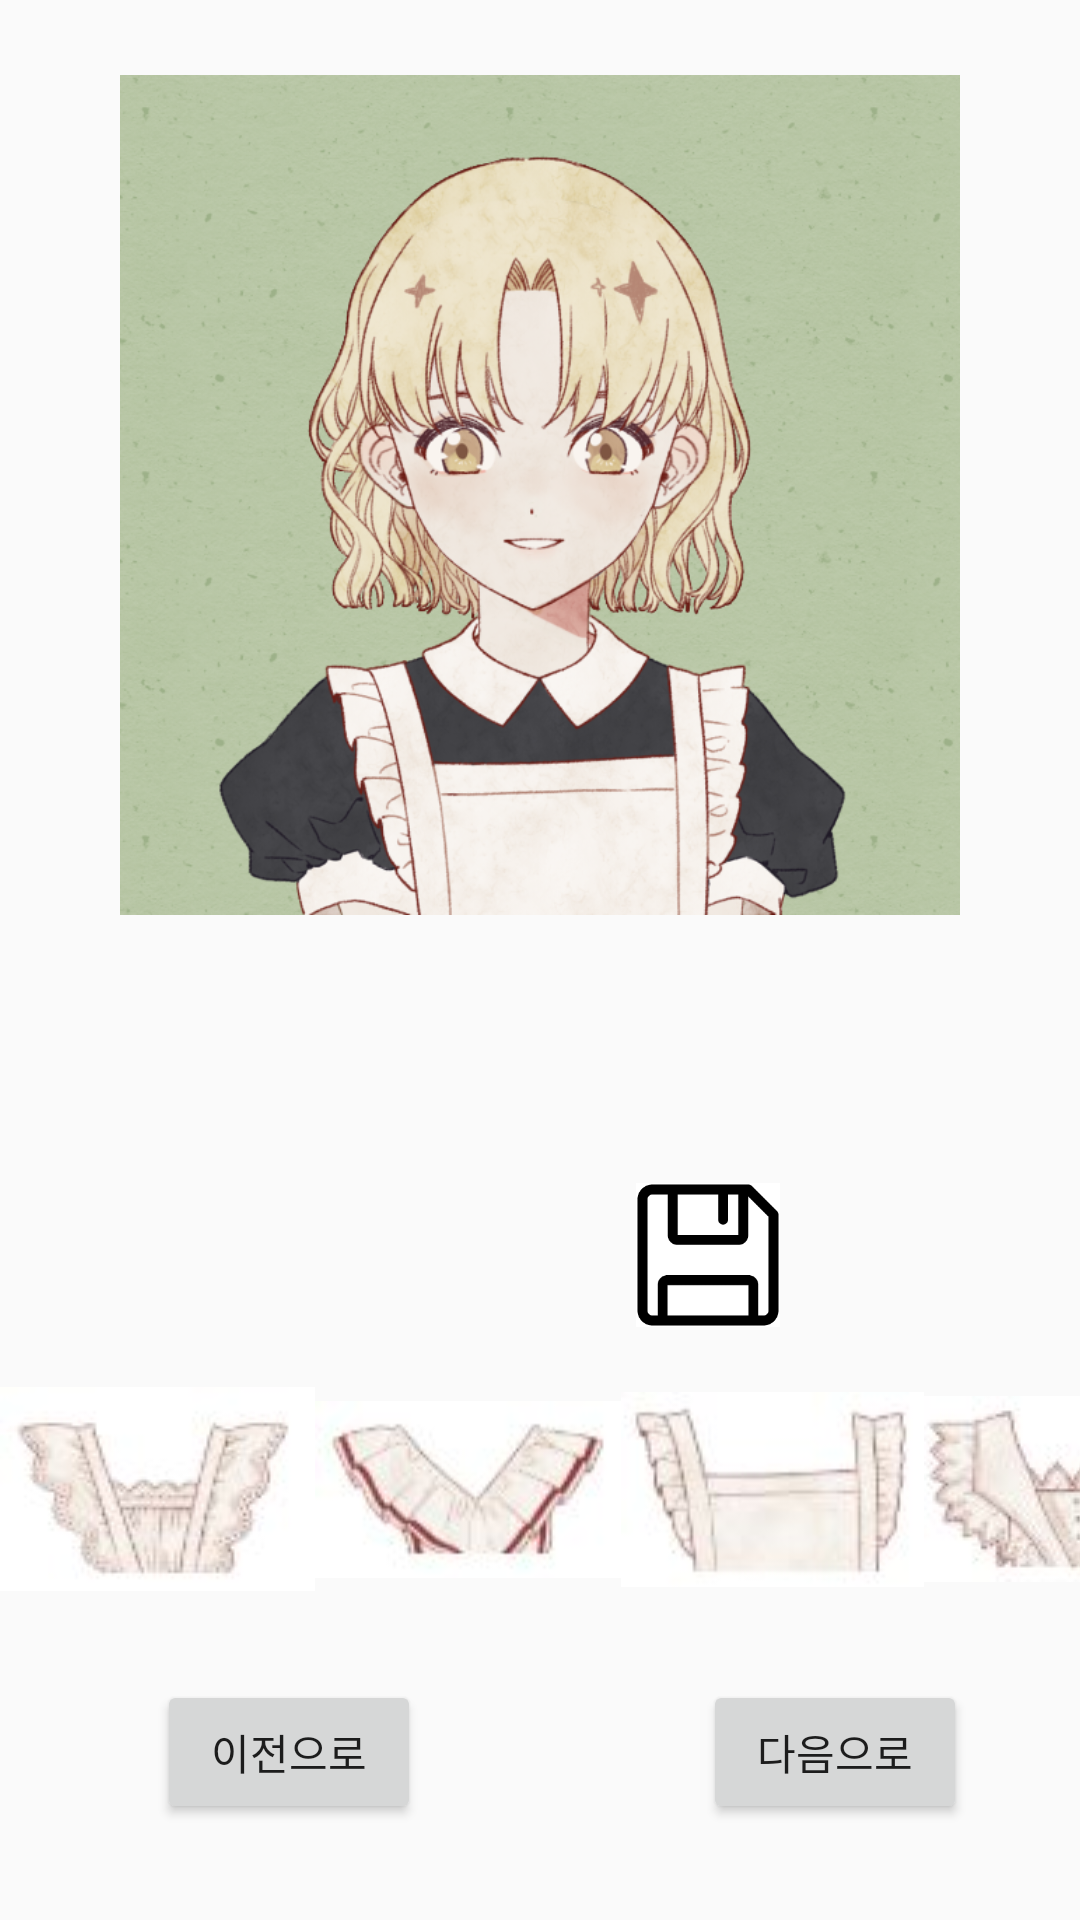

Write the Android layout XML for this screen, with the resource values it uses.
<!-- AndroidManifest.xml: application theme AppTheme -->
<!-- res/layout/activity_edit_assistant_ap.xml -->
<?xml version="1.0" encoding="utf-8"?>

<android.support.constraint.ConstraintLayout xmlns:android="http://schemas.android.com/apk/res/android"
    xmlns:app="http://schemas.android.com/apk/res-auto"
    xmlns:tools="http://schemas.android.com/tools"
    android:layout_width="match_parent"
    android:layout_height="match_parent"
    tools:context=".EditAssistantAP">


    <ImageView
        android:id="@+id/mainImage"
        android:layout_width="280dp"
        android:layout_height="280dp"
        android:src="@drawable/defaultimage"
        app:layout_constraintBottom_toBottomOf="parent"
        app:layout_constraintLeft_toLeftOf="parent"
        app:layout_constraintRight_toRightOf="parent"
        app:layout_constraintTop_toTopOf="parent"
        app:layout_constraintVertical_bias="0.069" />

    <ImageView
        android:id="@+id/paint"
        android:layout_width="50dp"
        android:layout_height="50dp"
        android:src="@drawable/paint"
        app:layout_constraintBottom_toBottomOf="parent"
        app:layout_constraintHorizontal_bias="0.339"
        app:layout_constraintLeft_toLeftOf="parent"
        app:layout_constraintRight_toRightOf="parent"
        app:layout_constraintTop_toTopOf="parent"
        app:layout_constraintVertical_bias="0.666" />

    <ImageView
        android:id="@+id/save"
        android:layout_width="48dp"
        android:layout_height="48dp"
        android:src="@drawable/save"
        app:layout_constraintBottom_toBottomOf="parent"
        app:layout_constraintHorizontal_bias="0.679"
        app:layout_constraintLeft_toLeftOf="parent"
        app:layout_constraintRight_toRightOf="parent"
        app:layout_constraintTop_toTopOf="parent"
        app:layout_constraintVertical_bias="0.666" />

    <TableLayout
        android:layout_width="match_parent"
        android:layout_height="wrap_content"
        app:layout_constraintBottom_toBottomOf="parent"
        app:layout_constraintHorizontal_bias="0.0"
        app:layout_constraintLeft_toLeftOf="parent"
        app:layout_constraintRight_toRightOf="parent"
        app:layout_constraintTop_toTopOf="parent"
        app:layout_constraintVertical_bias="0.815">

        <TableRow>

            <ImageView
                android:layout_height="80dp"
                android:src="@drawable/ap1" />

            <ImageView
                android:layout_height="80dp"
                android:src="@drawable/ap2" />

            <ImageView
                android:layout_height="80dp"
                android:src="@drawable/ap3" />

            <ImageView
                android:layout_height="80dp"
                android:src="@drawable/ap4" />

        </TableRow>
    </TableLayout>

    <Button
        android:id="@+id/prev"
        android:layout_width="wrap_content"
        android:layout_height="wrap_content"
        android:text="이전으로"
        app:layout_constraintBottom_toBottomOf="parent"
        app:layout_constraintHorizontal_bias="0.192"
        app:layout_constraintLeft_toLeftOf="parent"
        app:layout_constraintRight_toRightOf="parent"
        app:layout_constraintTop_toTopOf="parent"
        app:layout_constraintVertical_bias="0.946"/>

    <Button
        android:id="@+id/next"
        android:layout_width="wrap_content"
        android:layout_height="wrap_content"
        android:text="다음으로"
        app:layout_constraintBottom_toBottomOf="parent"
        app:layout_constraintHorizontal_bias="0.861"
        app:layout_constraintLeft_toLeftOf="parent"
        app:layout_constraintRight_toRightOf="parent"
        app:layout_constraintTop_toTopOf="parent"
        app:layout_constraintVertical_bias="0.946" />

</android.support.constraint.ConstraintLayout>
<!-- resources referenced by this layout -->
<resources>
  <!-- drawable ap1: jpg bitmap (drawable, 9031 bytes) -->
  <!-- drawable ap2: jpg bitmap (drawable, 9088 bytes) -->
  <!-- drawable ap3: jpg bitmap (drawable, 8921 bytes) -->
  <!-- drawable ap4: jpg bitmap (drawable, 9264 bytes) -->
  <!-- drawable defaultimage: jpg bitmap (drawable, 543283 bytes) -->
  <!-- drawable save: jpg bitmap (drawable, 1406 bytes) -->
  <style name="AppTheme" parent="Theme.AppCompat.Light.DarkActionBar">
          
          <item name="colorPrimary">@color/colorPrimary</item>
          <item name="colorPrimaryDark">@color/colorPrimaryDark</item>
          <item name="colorAccent">@color/colorAccent</item>
          
          <item name="windowActionBar">true</item>
          <item name="windowNoTitle">false</item>
  
      </style>
  <color name="colorPrimary">#84C1FF</color>
  <color name="colorPrimaryDark">#84C1FF</color>
  <color name="colorAccent">#D81B60</color>
</resources>
